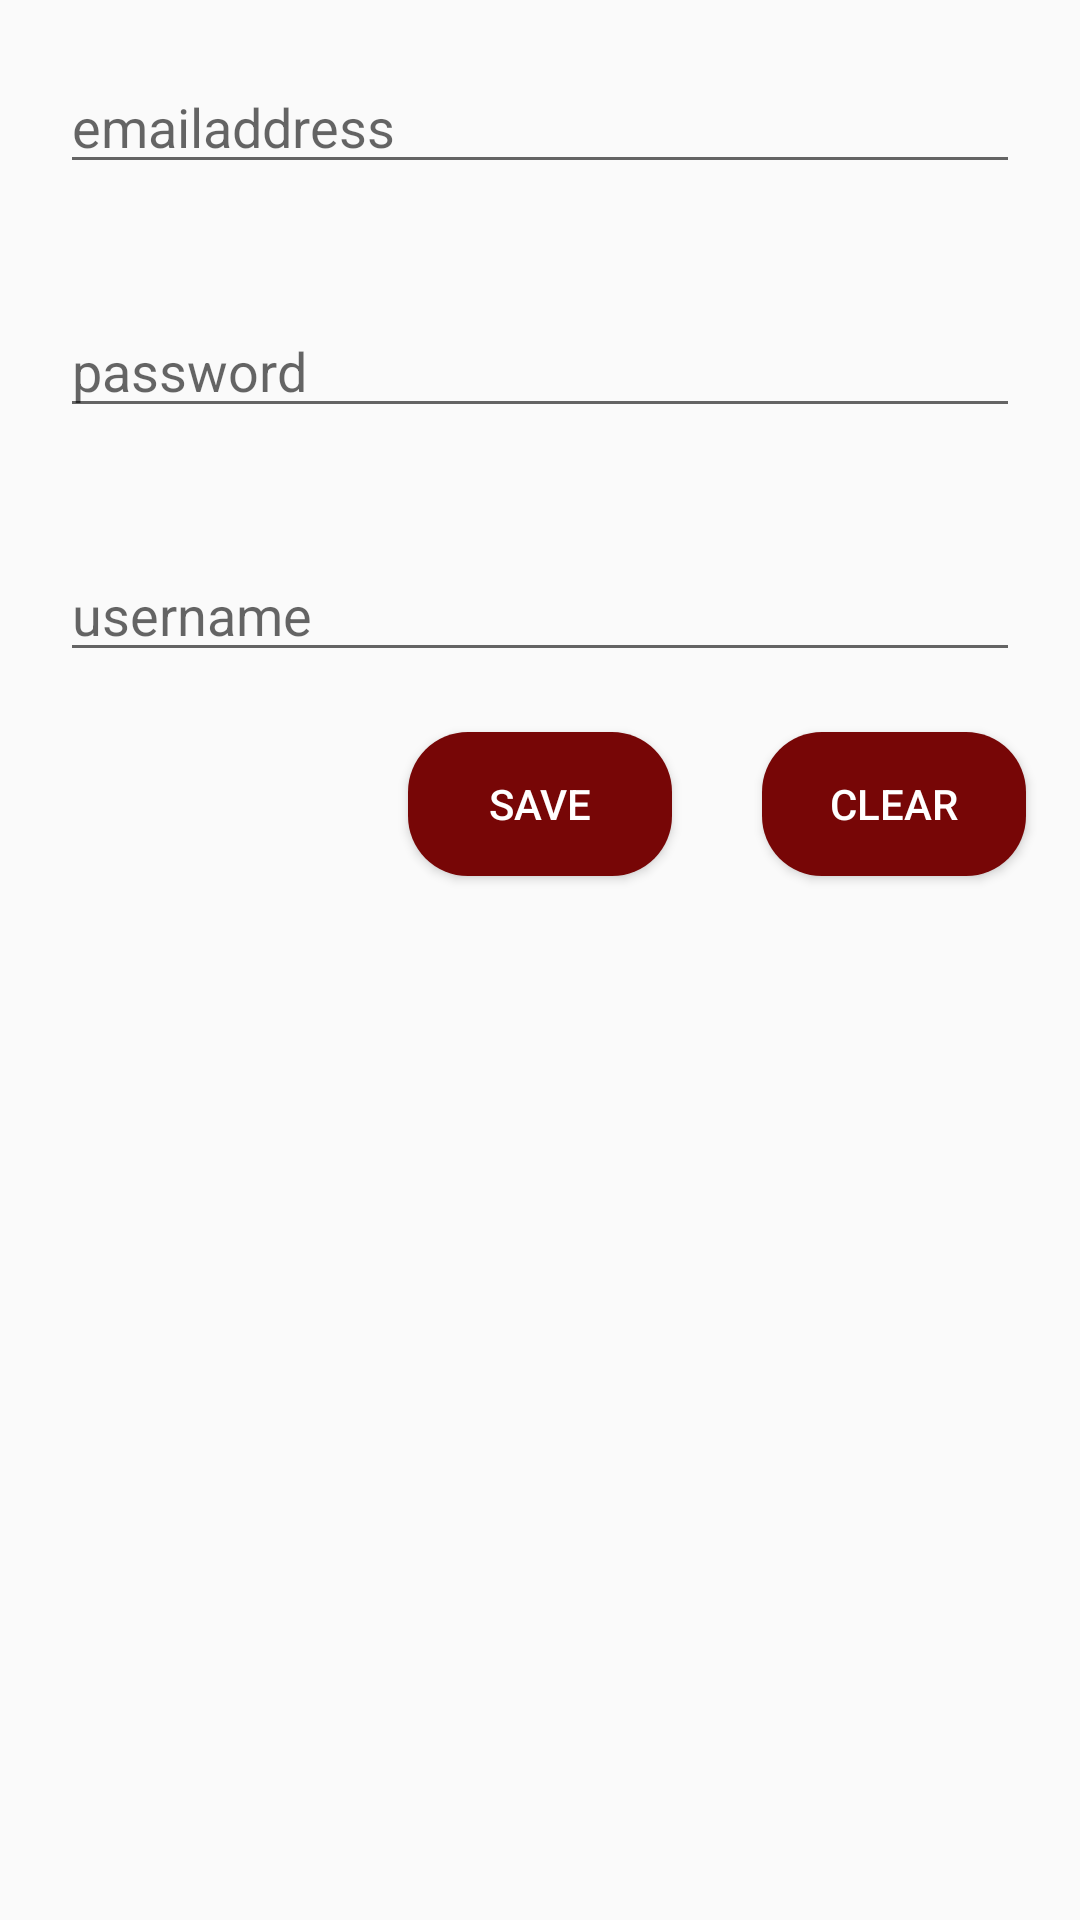

Layout XML and referenced resources for this Android screen:
<!-- AndroidManifest.xml: application theme Base.Theme.RRcapp.noactionbar -->
<!-- res/layout/activity_admin_add_users.xml -->
<?xml version="1.0" encoding="utf-8"?>
<RelativeLayout xmlns:android="http://schemas.android.com/apk/res/android"
    xmlns:app="http://schemas.android.com/apk/res-auto"
    xmlns:tools="http://schemas.android.com/tools"
    android:layout_width="match_parent"
    android:layout_height="match_parent"
    tools:context=".AdminAddUsers">

    <EditText
        android:id="@+id/editTextEmail"
        android:layout_width="match_parent"
        android:inputType="textEmailAddress"
        android:hint="emailaddress"
        android:layout_height="wrap_content"
       android:layout_centerHorizontal="true"
        android:layout_margin="20dp"

        />

    <EditText
        android:id="@+id/editTextPassword"
        android:layout_width="match_parent"
        android:layout_height="wrap_content"
        android:layout_centerHorizontal="true"
        android:layout_margin="20dp"
        android:hint="password"
        android:inputType="textPassword"
        android:layout_below="@+id/editTextEmail"
        />
    <EditText
        android:id="@+id/edittextusername"
        android:layout_below="@+id/editTextPassword"
        android:layout_width="match_parent"
        android:layout_height="wrap_content"
        android:layout_centerHorizontal="true"
        android:hint="username"
        android:inputType="text"
        android:layout_margin="20dp"
        />

    <Button
        android:id="@+id/addmembers"
        android:layout_width="wrap_content"
        android:layout_height="wrap_content"
        android:layout_below="@+id/edittextusername"
        android:layout_centerInParent="true"
        android:background="@drawable/buttoncorners"
        android:text="save"
        android:layout_marginRight="30dp"
        android:textColor="@color/white" />

    <Button
        android:id="@+id/clearbtn"
        android:layout_width="wrap_content"
        android:layout_height="wrap_content"
        android:layout_below="@+id/edittextusername"
        android:layout_centerInParent="true"
        android:background="@drawable/buttoncorners"
        android:text="clear"
        android:layout_toRightOf="@+id/addmembers"
        android:textColor="@color/white" />

</RelativeLayout>
<!-- resources referenced by this layout -->
<resources>
  <color name="white">#FFFFFFFF</color>
  <!-- drawable buttoncorners (drawable) -->
  <shape xmlns:android="http://schemas.android.com/apk/res/android"
      android:shape="rectangle">
      <corners android:radius="20dp" /> 
      <solid android:color="@color/red" /> 
  </shape>
  <style name="Base.Theme.RRcapp.noactionbar">
  <item name="windowNoTitle">true</item>
          <item name="windowActionBar">false</item>
  
      </style>
  <color name="red">#770606</color>
</resources>
